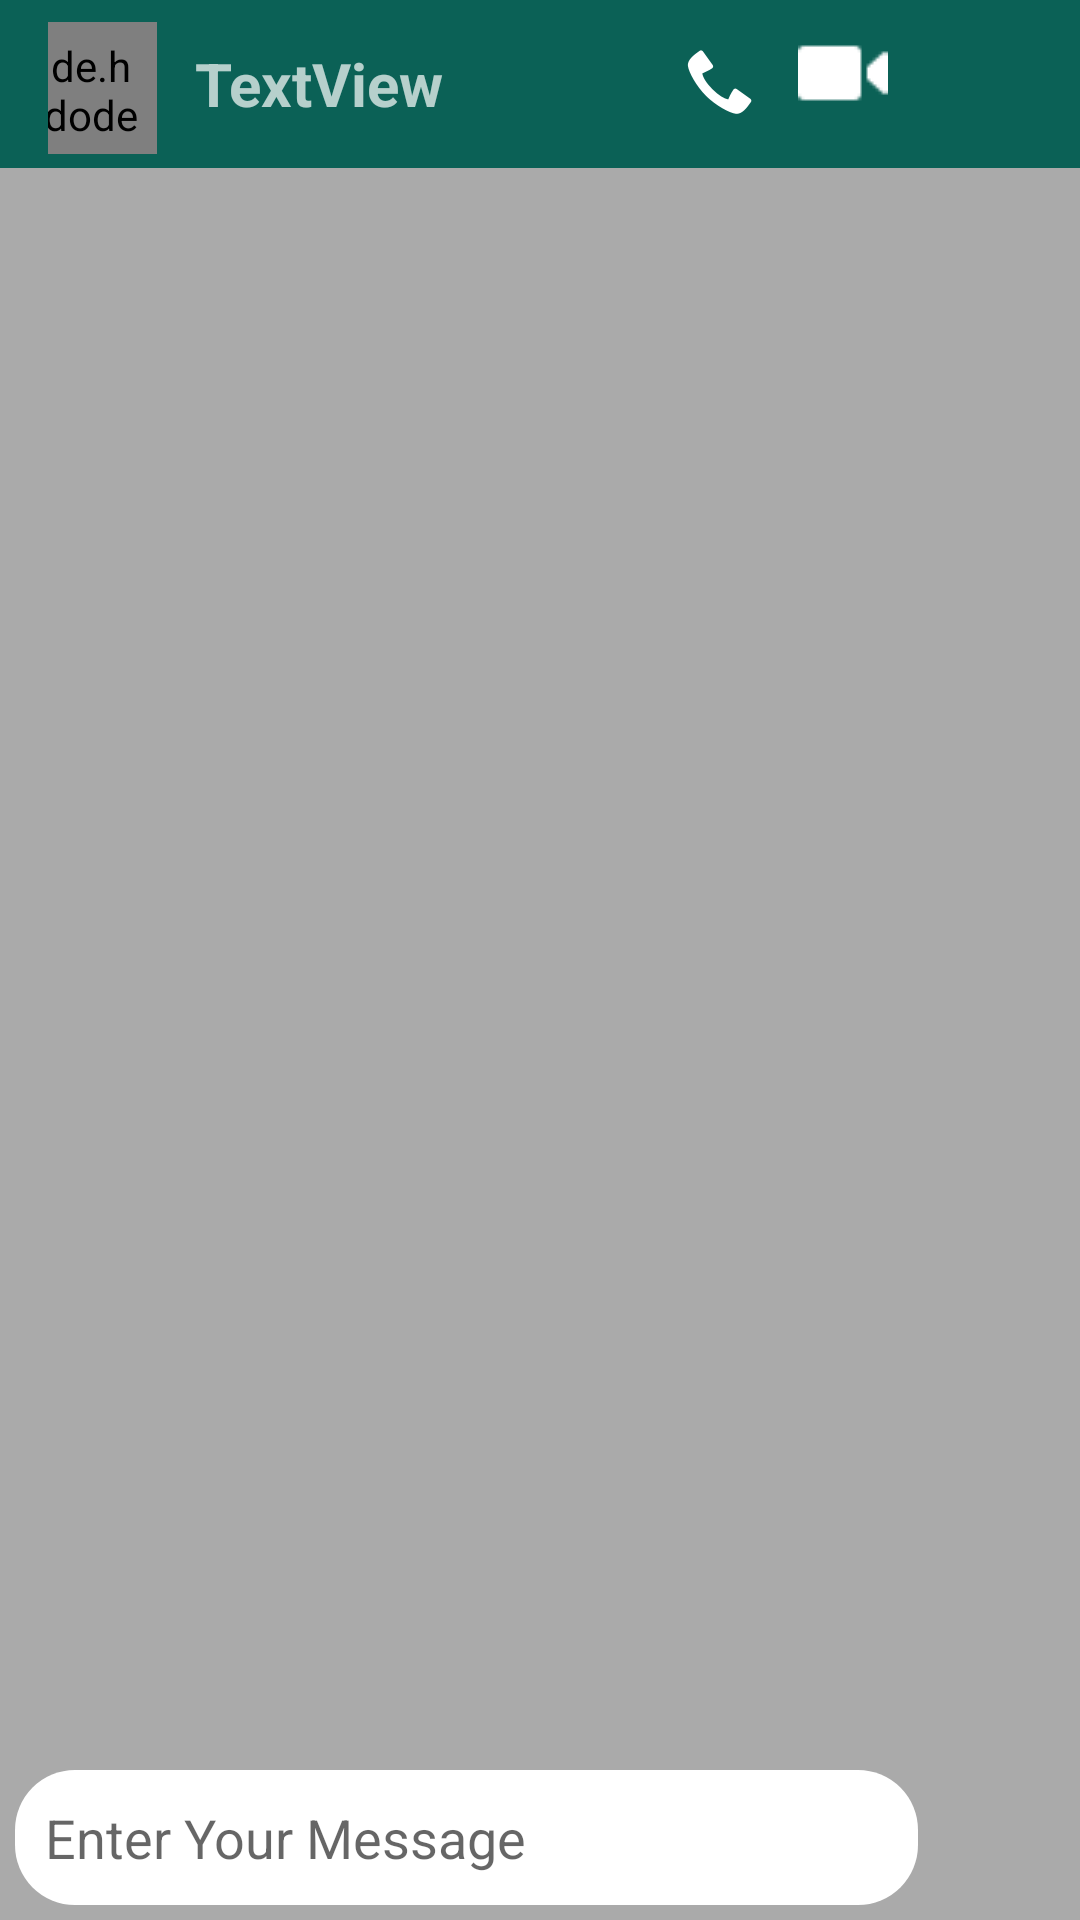

Write the Android layout XML for this screen, with the resource values it uses.
<!-- AndroidManifest.xml: application theme Theme.SanyamWhatsapp -->
<!-- res/layout/activity_group_chat.xml -->
<?xml version="1.0" encoding="utf-8"?>
<RelativeLayout xmlns:android="http://schemas.android.com/apk/res/android"
    xmlns:app="http://schemas.android.com/apk/res-auto"
    xmlns:tools="http://schemas.android.com/tools"
    android:layout_width="match_parent"
    android:layout_height="match_parent"
    android:background="@color/chatBackground"
    tools:context=".GroupChat">

    <androidx.recyclerview.widget.RecyclerView
        android:id="@+id/chatResyclerView"
        android:layout_width="match_parent"
        android:layout_height="match_parent"
        android:layout_below="@+id/toolbar"
        android:layout_above="@+id/linear"/>

    <LinearLayout
        android:id="@+id/linear"
        android:layout_width="match_parent"
        android:layout_height="wrap_content"
        android:layout_alignParentBottom="true"
        android:orientation="horizontal">


        <EditText
            android:id="@+id/writemsg"
            android:layout_width="296dp"
            android:layout_height="match_parent"

            android:layout_weight="1"
            android:background="@drawable/bg_edit_text"
            android:ems="10"
            android:layout_marginBottom="5dp"
            android:layout_marginLeft="5dp"
            android:hint="Enter Your Message"
            android:inputType="textPersonName"
            android:padding="10dp" />

        <ImageView
            android:id="@+id/sent"
            android:layout_width="50dp"
            android:layout_height="50dp"


            android:layout_marginEnd="4dp"
            android:layout_marginRight="4dp"

            app:tint="@color/colorPrimary"
            app:srcCompat="@drawable/sand" />

    </LinearLayout>


    <androidx.appcompat.widget.Toolbar
        android:id="@+id/toolbar"
        android:layout_width="match_parent"
        android:layout_height="wrap_content"
        android:background="?attr/colorPrimary"
        android:minHeight="?attr/actionBarSize"
        android:theme="?attr/actionBarTheme" >

        <androidx.constraintlayout.widget.ConstraintLayout
            android:layout_width="match_parent"
            android:layout_height="match_parent">

            <ImageView
                android:id="@+id/back"
                android:layout_width="wrap_content"
                android:layout_height="wrap_content"
                android:layout_marginLeft="14dp"
                app:layout_constraintBottom_toBottomOf="parent"
                app:layout_constraintEnd_toStartOf="@+id/profile_image"
                app:layout_constraintStart_toStartOf="parent"
                app:layout_constraintTop_toTopOf="parent"
                app:srcCompat="?attr/homeAsUpIndicator" />

            <de.hdodenhof.circleimageview.CircleImageView
                android:id="@+id/profile_image"
                android:layout_width="44dp"
                android:layout_height="44dp"
                android:layout_marginStart="15dp"
                android:layout_marginLeft="5dp"
                android:layout_marginEnd="176dp"
                android:layout_marginRight="176dp"
                android:padding="5dp"
                android:src="@drawable/avtaar"
                app:civ_border_color="#FF000000"
                app:civ_border_width="2dp"
                app:layout_constraintBottom_toBottomOf="parent"
                app:layout_constraintEnd_toStartOf="@+id/phoneCal"
                app:layout_constraintStart_toEndOf="@+id/imageView"
                app:layout_constraintTop_toTopOf="parent"
                app:layout_constraintVertical_bias="1.0" />

            <TextView
                android:id="@+id/userName"
                android:layout_width="wrap_content"
                android:layout_height="wrap_content"
                android:layout_marginStart="1dp"
                android:layout_marginLeft="1dp"
                android:layout_marginTop="10dp"
                android:layout_marginBottom="10dp"
                android:text="TextView"
                android:textSize="20sp"
                android:textStyle="bold"
                app:layout_constraintBottom_toBottomOf="parent"
                app:layout_constraintEnd_toStartOf="@+id/phoneCal"
                app:layout_constraintHorizontal_bias="0.13"
                app:layout_constraintStart_toEndOf="@+id/profile_image"
                app:layout_constraintTop_toTopOf="parent"
                app:layout_constraintVertical_bias="0.0" />

            <ImageView
                android:id="@+id/phoneCal"
                android:layout_width="wrap_content"
                android:layout_height="wrap_content"
                android:layout_marginEnd="108dp"
                android:layout_marginRight="108dp"
                android:layout_marginBottom="12dp"
                app:layout_constraintBottom_toBottomOf="parent"
                app:layout_constraintEnd_toEndOf="parent"


                app:srcCompat="@android:drawable/stat_sys_phone_call" />

            <ImageView
                android:id="@+id/vCall"
                android:layout_width="wrap_content"
                android:layout_height="wrap_content"
                android:layout_marginEnd="64dp"
                android:layout_marginRight="64dp"
                android:layout_marginBottom="12dp"
                app:layout_constraintBottom_toBottomOf="parent"
                app:layout_constraintEnd_toEndOf="parent"
                app:srcCompat="@drawable/videocall"
                app:tint="@color/white" />

            <ImageView
                android:id="@+id/imageView6"
                       
                android:layout_width="wrap_content"
                android:layout_height="wrap_content"
                android:layout_marginEnd="16dp"
                android:layout_marginRight="16dp"
                android:layout_marginBottom="12dp"
                app:layout_constraintBottom_toBottomOf="parent"
                app:layout_constraintEnd_toEndOf="parent"
                app:layout_constraintStart_toEndOf="@+id/vCall"
                app:srcCompat="@drawable/menu"
                app:tint="@color/white" />

        </androidx.constraintlayout.widget.ConstraintLayout>

    </androidx.appcompat.widget.Toolbar>


</RelativeLayout>
<!-- resources referenced by this layout -->
<resources>
  <color name="chatBackground">#AAAAAA</color>
  <color name="colorPrimary">#0B6156</color>
  <color name="white">#FFFFFFFF</color>
  <!-- drawable bg_edit_text (drawable) -->
  <?xml version="1.0" encoding="utf-8"?>
  <shape xmlns:android="http://schemas.android.com/apk/res/android">
      <solid
          android:color="@color/white"/>
      <corners
          android:radius="20dp"/>
  
  </shape>
  <!-- drawable videocall: png bitmap (drawable-v24, 240 bytes) -->
  <style name="Theme.SanyamWhatsapp" parent="Theme.MaterialComponents.DayNight.DarkActionBar">
          
          <item name="colorPrimary">@color/colorPrimary</item>
          <item name="colorPrimaryVariant">@color/primaryDark</item>
          <item name="colorOnPrimary">@color/white</item>
          
          <item name="colorSecondary">@color/teal_200</item>
          <item name="colorSecondaryVariant">@color/teal_700</item>
          <item name="colorOnSecondary">@color/black</item>
          
          <item name="android:statusBarColor" tools:targetApi="l">?attr/colorPrimaryVariant</item>
          
      </style>
  <color name="primaryDark">#095049</color>
  <color name="teal_200">#FF03DAC5</color>
  <color name="teal_700">#FF018786</color>
  <color name="black">#FF000000</color>
</resources>
